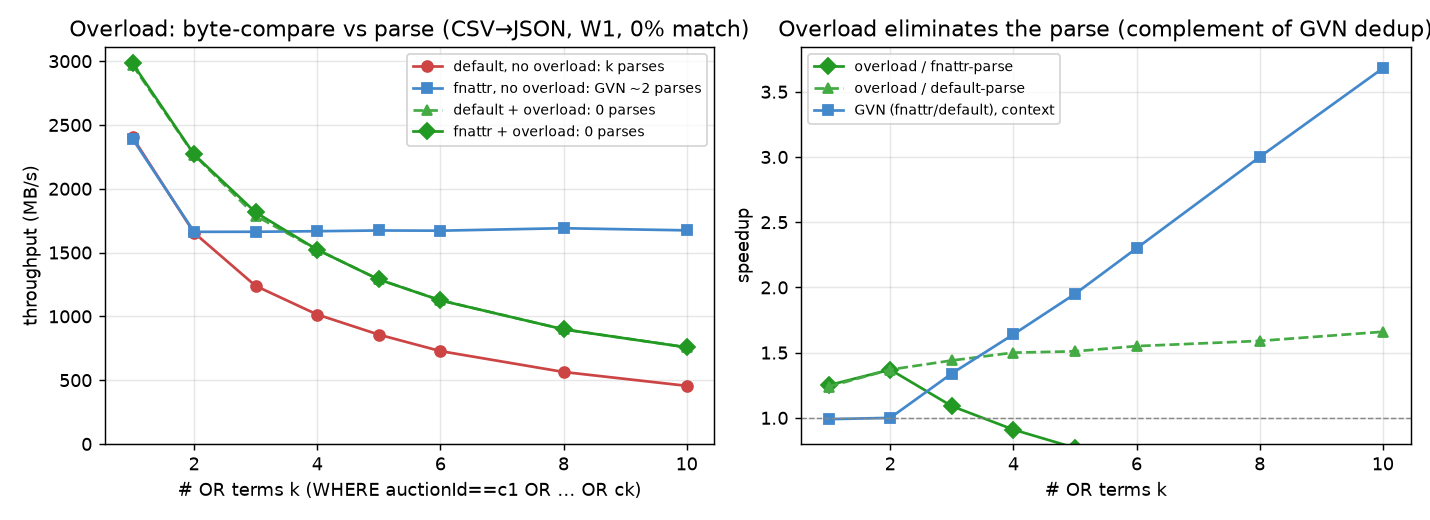

The data file committed next to this chart (first rows):
k, reps, default_noload_mbps, default_noload_rows_s, fnattr_noload_mbps, fnattr_noload_rows_s, default_overload_mbps, default_overload_rows_s, fnattr_overload_mbps, fnattr_overload_rows_s, overload_over_fnattr, overload_over_default, fnattr_over_default, overload_arms_ratio, overload_over_bestparse
1, 5, 2404, 67198092, 2392, 66854193, 2969, 83000811, 2983, 83382668, 1.25, 1.24, 0.99, 1.0, 1.24
2, 5, 1656, 46274873, 1662, 46469913, 2266, 63343458, 2269, 63435877, 1.37, 1.37, 1.0, 1.0, 1.37
3, 5, 1239, 34621753, 1663, 46486007, 1788, 49973951, 1815, 50730133, 1.09, 1.44, 1.34, 1.02, 1.09
4, 5, 1014, 28354476, 1668, 46609834, 1523, 42564874, 1522, 42554731, 0.91, 1.5, 1.64, 1.0, 0.91
5, 5, 856.8, 23948783, 1673, 46767052, 1290, 36044771, 1289, 36031946, 0.77, 1.51, 1.95, 1.0, 0.77
6, 5, 727.9, 20346811, 1672, 46721549, 1126, 31468757, 1125, 31452203, 0.67, 1.55, 2.3, 1.0, 0.67
8, 5, 564.2, 15771944, 1691, 47260989, 898.5, 25115910, 898.4, 25111511, 0.53, 1.59, 3.0, 1.0, 0.53
10, 5, 455.5, 12731896, 1674, 46796597, 757.9, 21185464, 757.2, 21165779, 0.45, 1.66, 3.68, 1.0, 0.45
